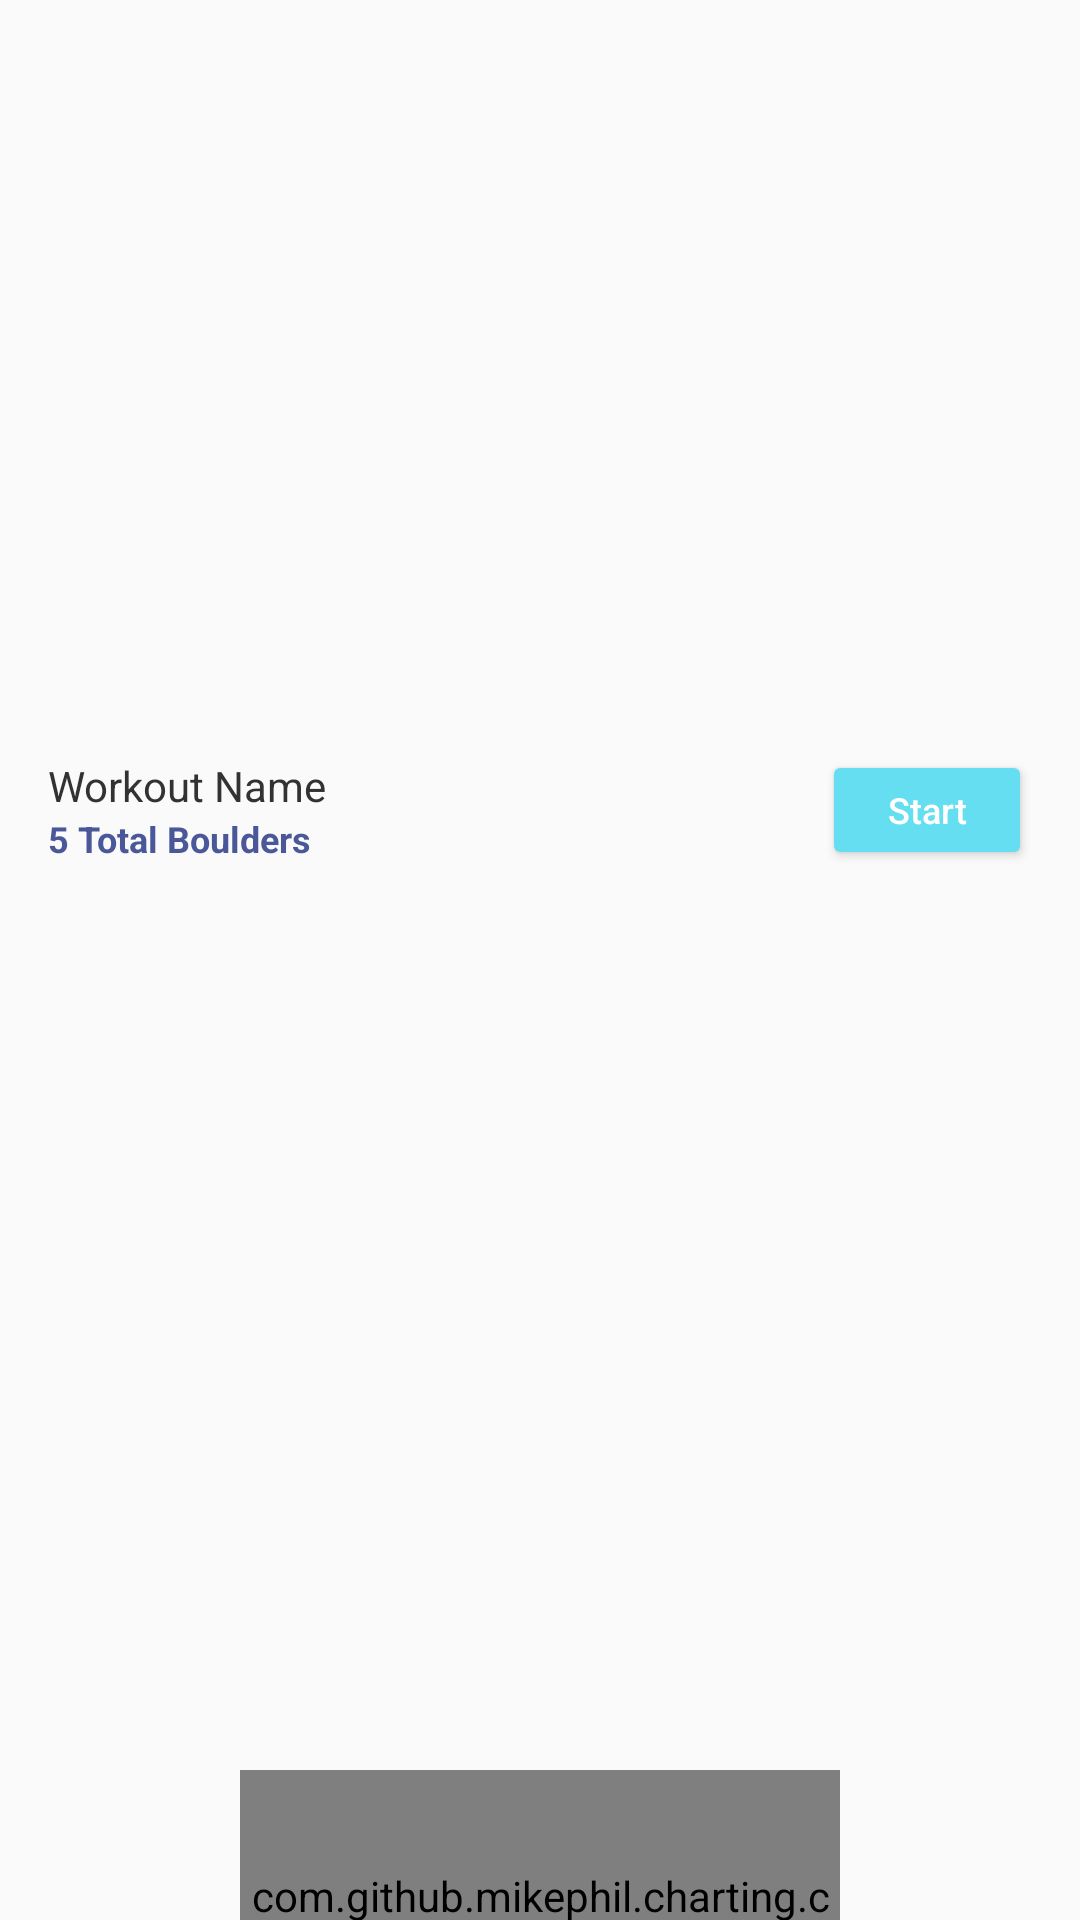

Reconstruct the res/layout file that produces this screen, plus the resources it refers to.
<!-- AndroidManifest.xml: application theme AppTheme.NoActionBar -->
<!-- res/layout/list_workout_item.xml -->
<?xml version="1.0" encoding="utf-8"?>
<LinearLayout xmlns:android="http://schemas.android.com/apk/res/android"
    xmlns:card_view="http://schemas.android.com/apk/res-auto"
    android:id="@+id/cardview"
    android:layout_width="match_parent"
    android:layout_height="wrap_content"
    android:animateLayoutChanges="true"
    android:gravity="center|center_horizontal|center_vertical"
    android:orientation="vertical"
    android:paddingStart="16dp"
    android:paddingEnd="16dp">

    <LinearLayout
        android:layout_width="match_parent"
        android:layout_height="match_parent"
        android:gravity="center_vertical"
        android:orientation="horizontal">

        <LinearLayout
            android:layout_width="wrap_content"
            android:layout_height="match_parent"
            android:gravity="center_vertical"
            android:orientation="vertical">

            <TextView
                android:id="@+id/name"
                android:layout_width="wrap_content"
                android:layout_height="wrap_content"
                android:layout_marginEnd="5dp"
                android:ellipsize="end"
                android:maxWidth="150dp"
                android:maxLines="2"
                android:text="Workout Name"
                android:textColor="@android:color/secondary_text_light"
                android:textSize="14sp" />

            <TextView
                android:id="@+id/boulderCount"
                android:layout_width="wrap_content"
                android:layout_height="wrap_content"
                android:maxLines="1"
                android:text="5 Total Boulders"
                android:textColor="@color/colorPrimary"
                android:textSize="12sp"
                android:textStyle="bold" />

        </LinearLayout>

        <ImageView
            android:id="@+id/editWorkout"
            style="?android:attr/borderlessButtonStyle"
            android:layout_width="50dp"
            android:layout_height="match_parent"
            android:focusable="false"
            android:focusableInTouchMode="false"
            android:padding="12dp"
            android:tint="@color/colorPrimary"
            android:visibility="visible"
            card_view:srcCompat="@drawable/ic_create_black_24dp" />

        <Space
            android:layout_width="wrap_content"
            android:layout_height="wrap_content"
            android:layout_weight="1" />

        <Button
            android:id="@+id/startWorkout"
            style="@style/Widget.AppCompat.Button.Colored"
            android:layout_width="70dp"
            android:layout_height="40dp"
            android:text="Start"
            android:textAllCaps="false"
            android:textSize="12sp" />
    </LinearLayout>

    <com.github.mikephil.charting.charts.BarChart
        android:id="@+id/barChart"
        android:layout_width="200dp"
        android:layout_height="100dp"
        android:focusable="false"
        android:focusableInTouchMode="false" />

</LinearLayout>
<!-- resources referenced by this layout -->
<resources>
  <color name="colorPrimary">#4A5899</color>
  <style name="AppTheme.NoActionBar" parent="Theme.AppCompat.Light.NoActionBar">
          <item name="windowActionBar">false</item>
          <item name="windowNoTitle">true</item>
          <item name="colorPrimary">@color/OLDcolorPrimary</item>
          <item name="colorPrimaryDark">@color/colorPrimaryDark</item>
          <item name="colorAccent">@color/colorAccent</item>
          <item name="android:windowContentTransitions">true</item>
      </style>
  <color name="OLDcolorPrimary">#6200EE</color>
  <color name="colorPrimaryDark">#303A66</color>
  <color name="colorAccent">#65DEF1</color>
</resources>
